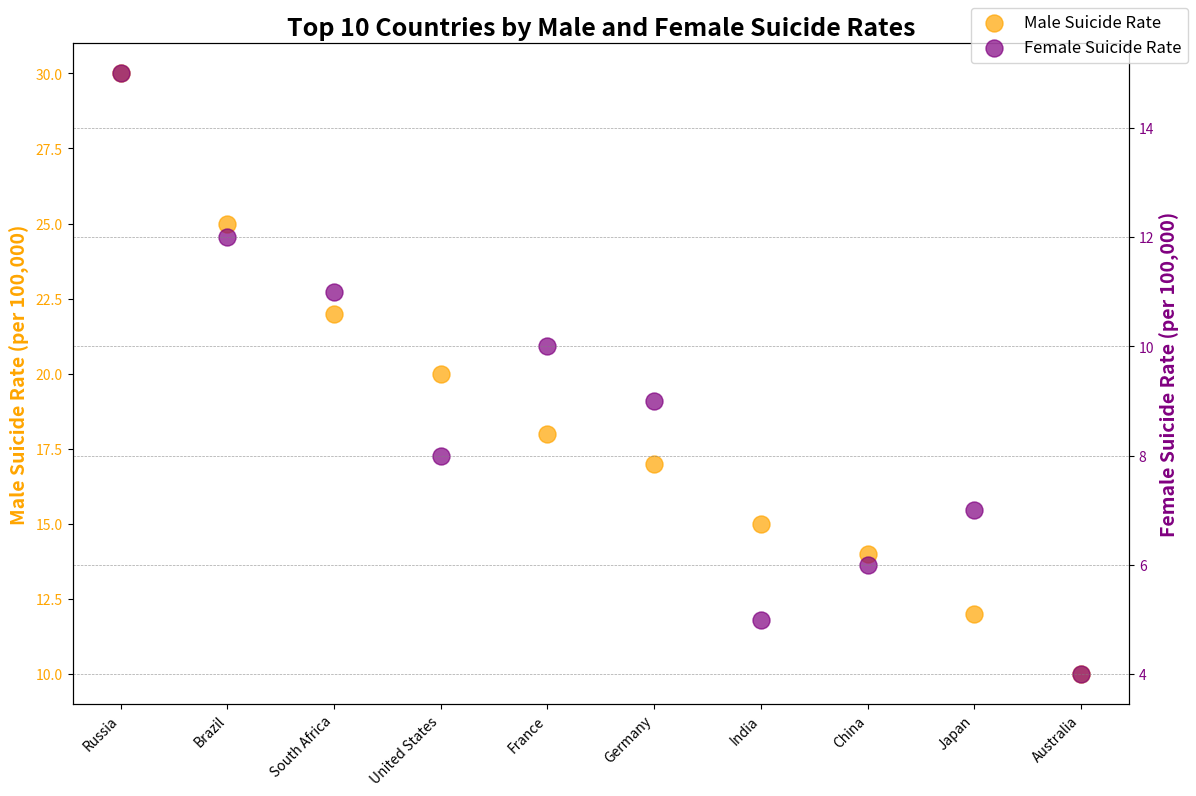

Write the Python code that produced this figure.
import pandas as pd
import matplotlib.pyplot as plt

# Example dataset (replace this with your actual data)
data_cleaned = pd.DataFrame({
    'Entity': ['United States', 'India', 'France', 'Germany', 'Brazil', 'South Africa', 'Japan', 'Russia', 'China', 'Australia'],
    'Male Suicide Rate': [20, 15, 18, 17, 25, 22, 12, 30, 14, 10],
    'Female Suicide Rate': [8, 5, 10, 9, 12, 11, 7, 15, 6, 4],
    'Continent': ['North America', 'Asia', 'Europe', 'Europe', 'South America', 'Africa', 'Asia', 'Europe', 'Asia', 'Oceania']
})

# Extract the top 10 countries with the highest male suicide rates
top_countries = data_cleaned.nlargest(10, 'Male Suicide Rate')

# Create a dual-axis plot
fig, ax1 = plt.subplots(figsize=(12, 8))

# Plot male suicide rates on the first y-axis
male_scatter = ax1.scatter(
    top_countries['Entity'],
    top_countries['Male Suicide Rate'],
    color='orange',  # Male points
    s=150,
    label='Male Suicide Rate',
    alpha=0.7
)
ax1.set_ylabel('Male Suicide Rate (per 100,000)', fontsize=14, color='orange', weight='bold')
ax1.tick_params(axis='y', labelcolor='orange')
ax1.set_xticks(range(len(top_countries['Entity'])))
ax1.set_xticklabels(top_countries['Entity'], rotation=45, ha='right')

# Create a second y-axis for female suicide rates
female_scatter = ax2 = ax1.twinx()
female_scatter = ax2.scatter(
    top_countries['Entity'],
    top_countries['Female Suicide Rate'],
    color='purple',  # Female points
    s=150,
    label='Female Suicide Rate',
    alpha=0.7
)
ax2.set_ylabel('Female Suicide Rate (per 100,000)', fontsize=14, color='purple', weight='bold')
ax2.tick_params(axis='y', labelcolor='purple')

# Add title and grid
plt.title('Top 10 Countries by Male and Female Suicide Rates', fontsize=18, weight='bold')
plt.grid(color='gray', linestyle='--', linewidth=0.5, alpha=0.7)

# Move the legend to the top-right corner inside the graph
fig.legend(
    handles=[male_scatter, female_scatter],  # Use the scatter plots for the legend
    labels=['Male Suicide Rate', 'Female Suicide Rate'],
    loc="upper right",  # Position legend in the top-right corner inside the graph
    fontsize=12,
    frameon=True  # Add a border around the legend for clarity
)

# Adjust layout
plt.tight_layout()
plt.show()
